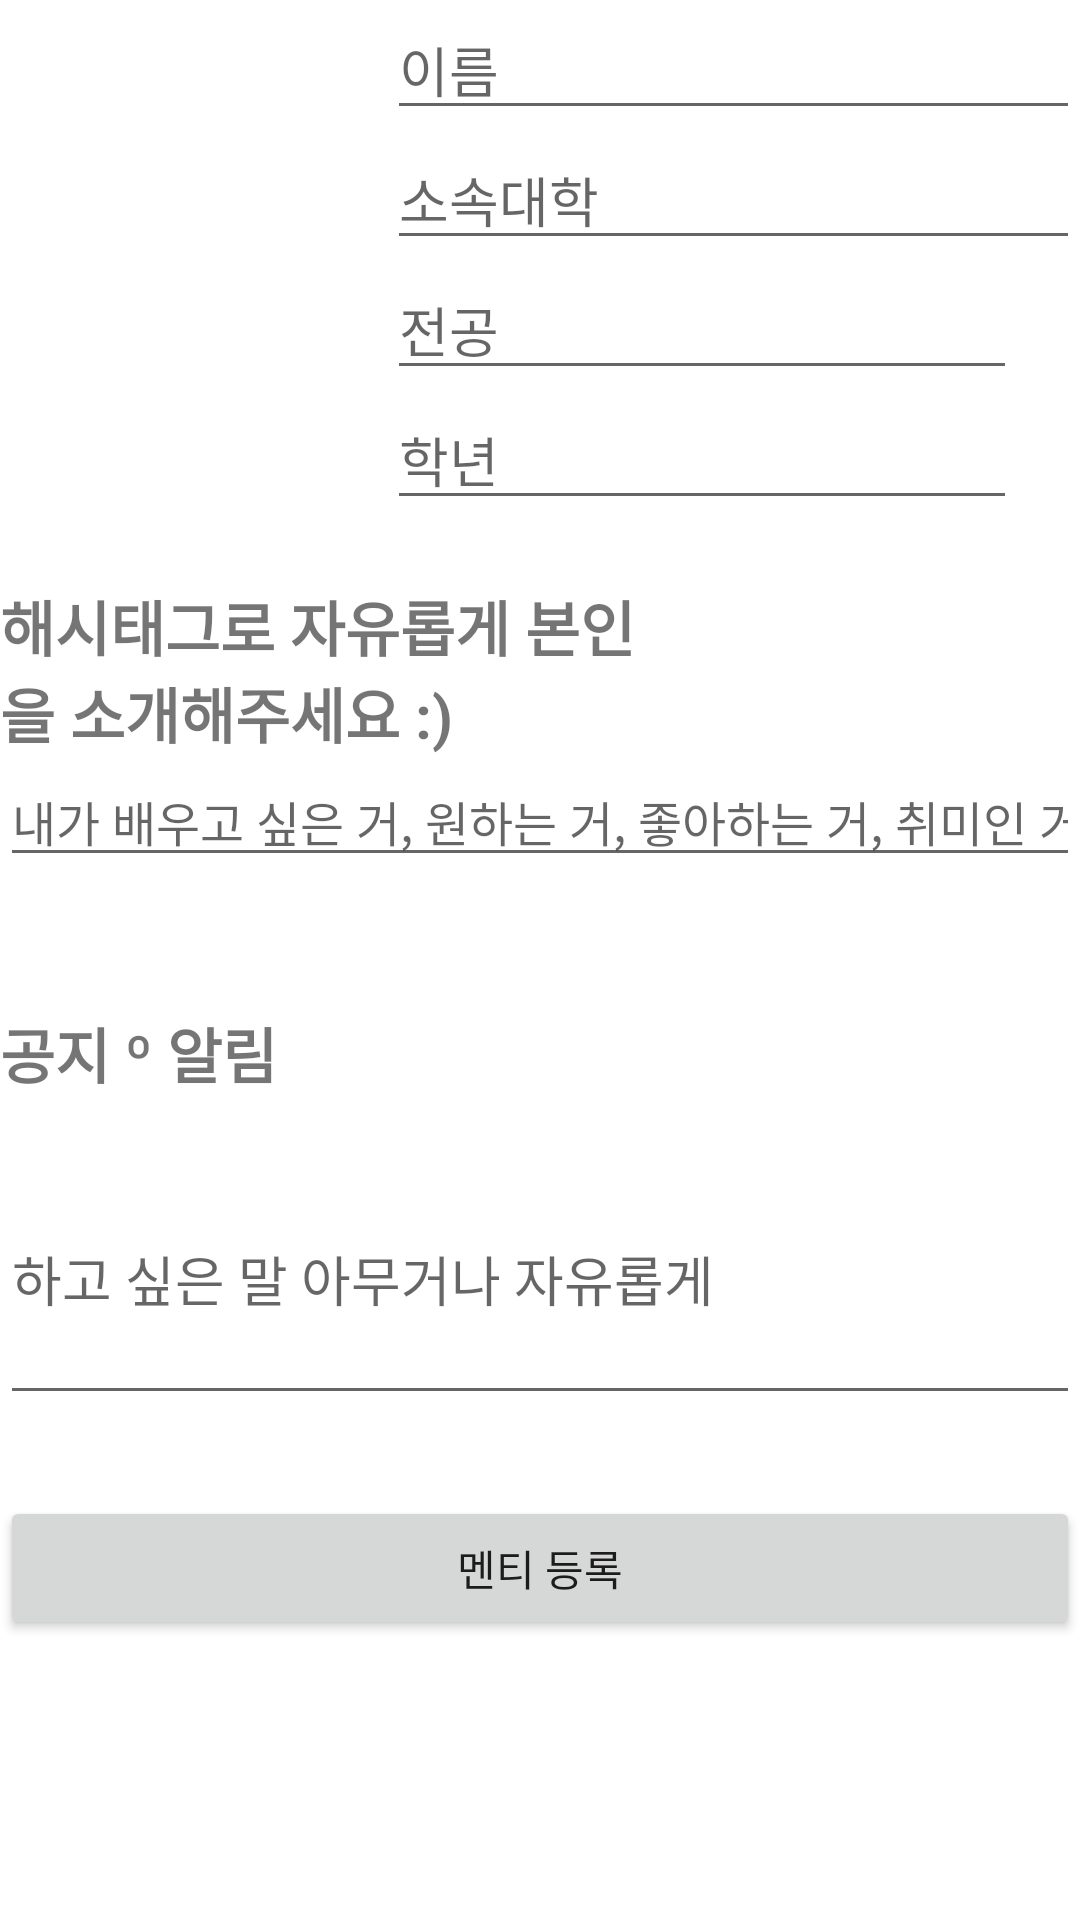

Android layout source for this screen:
<!-- AndroidManifest.xml: application theme Theme.KWIN -->
<!-- res/layout/bdd.xml -->
<?xml version="1.0" encoding="utf-8"?>
<RelativeLayout xmlns:android="http://schemas.android.com/apk/res/android"
    xmlns:app="http://schemas.android.com/apk/res-auto"
    android:layout_width="match_parent"
    android:layout_height="match_parent"
    xmlns:tools="http://schemas.android.com/tools"
    android:orientation="vertical"
    >

    <ImageView
        android:id="@+id/imageView"
        android:layout_width="129dp"
        android:layout_height="134dp"
        android:layout_gravity="center_vertical|center_horizontal"
        android:scaleType="fitCenter"
        app:srcCompat="@drawable/ic_image" />


    <EditText
        android:id="@+id/name"
        android:layout_width="match_parent"
        android:layout_height="wrap_content"
        android:layout_toRightOf="@+id/imageView"
        android:ems="10"
        android:hint="이름"
        android:inputType="textPersonName" />

    <EditText
        android:id="@+id/college"
        android:layout_width="match_parent"
        android:layout_height="wrap_content"
        android:layout_below="@+id/name"
        android:layout_toRightOf="@+id/imageView"
        android:ems="10"
        android:hint="소속대학"
        android:inputType="textPersonName" />

    <EditText
        android:id="@+id/major"
        android:layout_width="wrap_content"
        android:layout_height="wrap_content"
        android:layout_below="@+id/college"
        android:layout_toRightOf="@+id/imageView"
        android:ems="10"
        android:hint="전공"
        android:inputType="textPersonName" />

    <EditText
        android:id="@+id/grade"
        android:layout_width="wrap_content"
        android:layout_height="wrap_content"
        android:layout_below="@+id/major"
        android:layout_toRightOf="@+id/imageView"
        android:ems="10"
        android:hint="학년"
        android:inputType="textPersonName" />

    <TextView
        android:id="@+id/hash"
        android:layout_width="216dp"
        android:layout_height="wrap_content"
        android:layout_below="@+id/imageView"
        android:layout_marginTop="60dp"
        android:text="해시태그로 자유롭게 본인을 소개해주세요 :)"
        android:textSize="20sp"
        android:textStyle="bold" />

    <EditText
        android:id="@+id/introduce"
        android:layout_width="match_parent"
        android:layout_height="wrap_content"
        android:layout_below="@+id/hash"
        android:ems="10"
        android:hint="내가 배우고 싶은 거, 원하는 거, 좋아하는 거, 취미인 거 맘껏 표현해요"
        android:inputType="textPersonName"
        android:textSize="16sp" />
    <TextView
        android:id="@+id/alar2"
        android:layout_width="wrap_content"
        android:layout_height="wrap_content"
        android:layout_below="@+id/introduce"
        android:layout_marginTop="44dp"
        android:text="공지 º 알림"
        android:textSize="20sp"
        android:textStyle="bold" />

    <EditText
        android:id="@+id/notice2"
        android:layout_width="match_parent"
        android:layout_height="94dp"
        android:layout_below="@+id/alar2"
        android:layout_marginTop="12dp"
        android:hint="하고 싶은 말 아무거나 자유롭게" />


    <Button
        android:id="@+id/bt_insert"
        android:layout_width="match_parent"
        android:layout_height="wrap_content"
        android:layout_below="@+id/notice2"
        android:layout_marginTop="27dp"
        android:text="멘티 등록" />


</RelativeLayout>
<!-- resources referenced by this layout -->
<resources>
  <style name="Theme.KWIN" parent="Theme.MaterialComponents.DayNight.DarkActionBar">
          
          <item name="colorPrimary">@color/purple_500</item>
          <item name="colorPrimaryVariant">@color/purple_700</item>
          <item name="colorOnPrimary">@color/white</item>
          
          <item name="colorSecondary">@color/teal_200</item>
          <item name="colorSecondaryVariant">@color/teal_700</item>
          <item name="colorOnSecondary">@color/black</item>
          
          <item name="android:statusBarColor" tools:targetApi="l">?attr/colorPrimaryVariant</item>
          
      </style>
  <!-- not gathered from this repository: default colours our renderer supplied (Android Studio template values) -->
  <color name="purple_500">#FF6200EE</color>
  <color name="purple_700">#FF3700B3</color>
  <color name="teal_200">#FF03DAC5</color>
  <color name="teal_700">#FF018786</color>
  <color name="black">#FF000000</color>
  <color name="white">#FFFFFFFF</color>
</resources>
